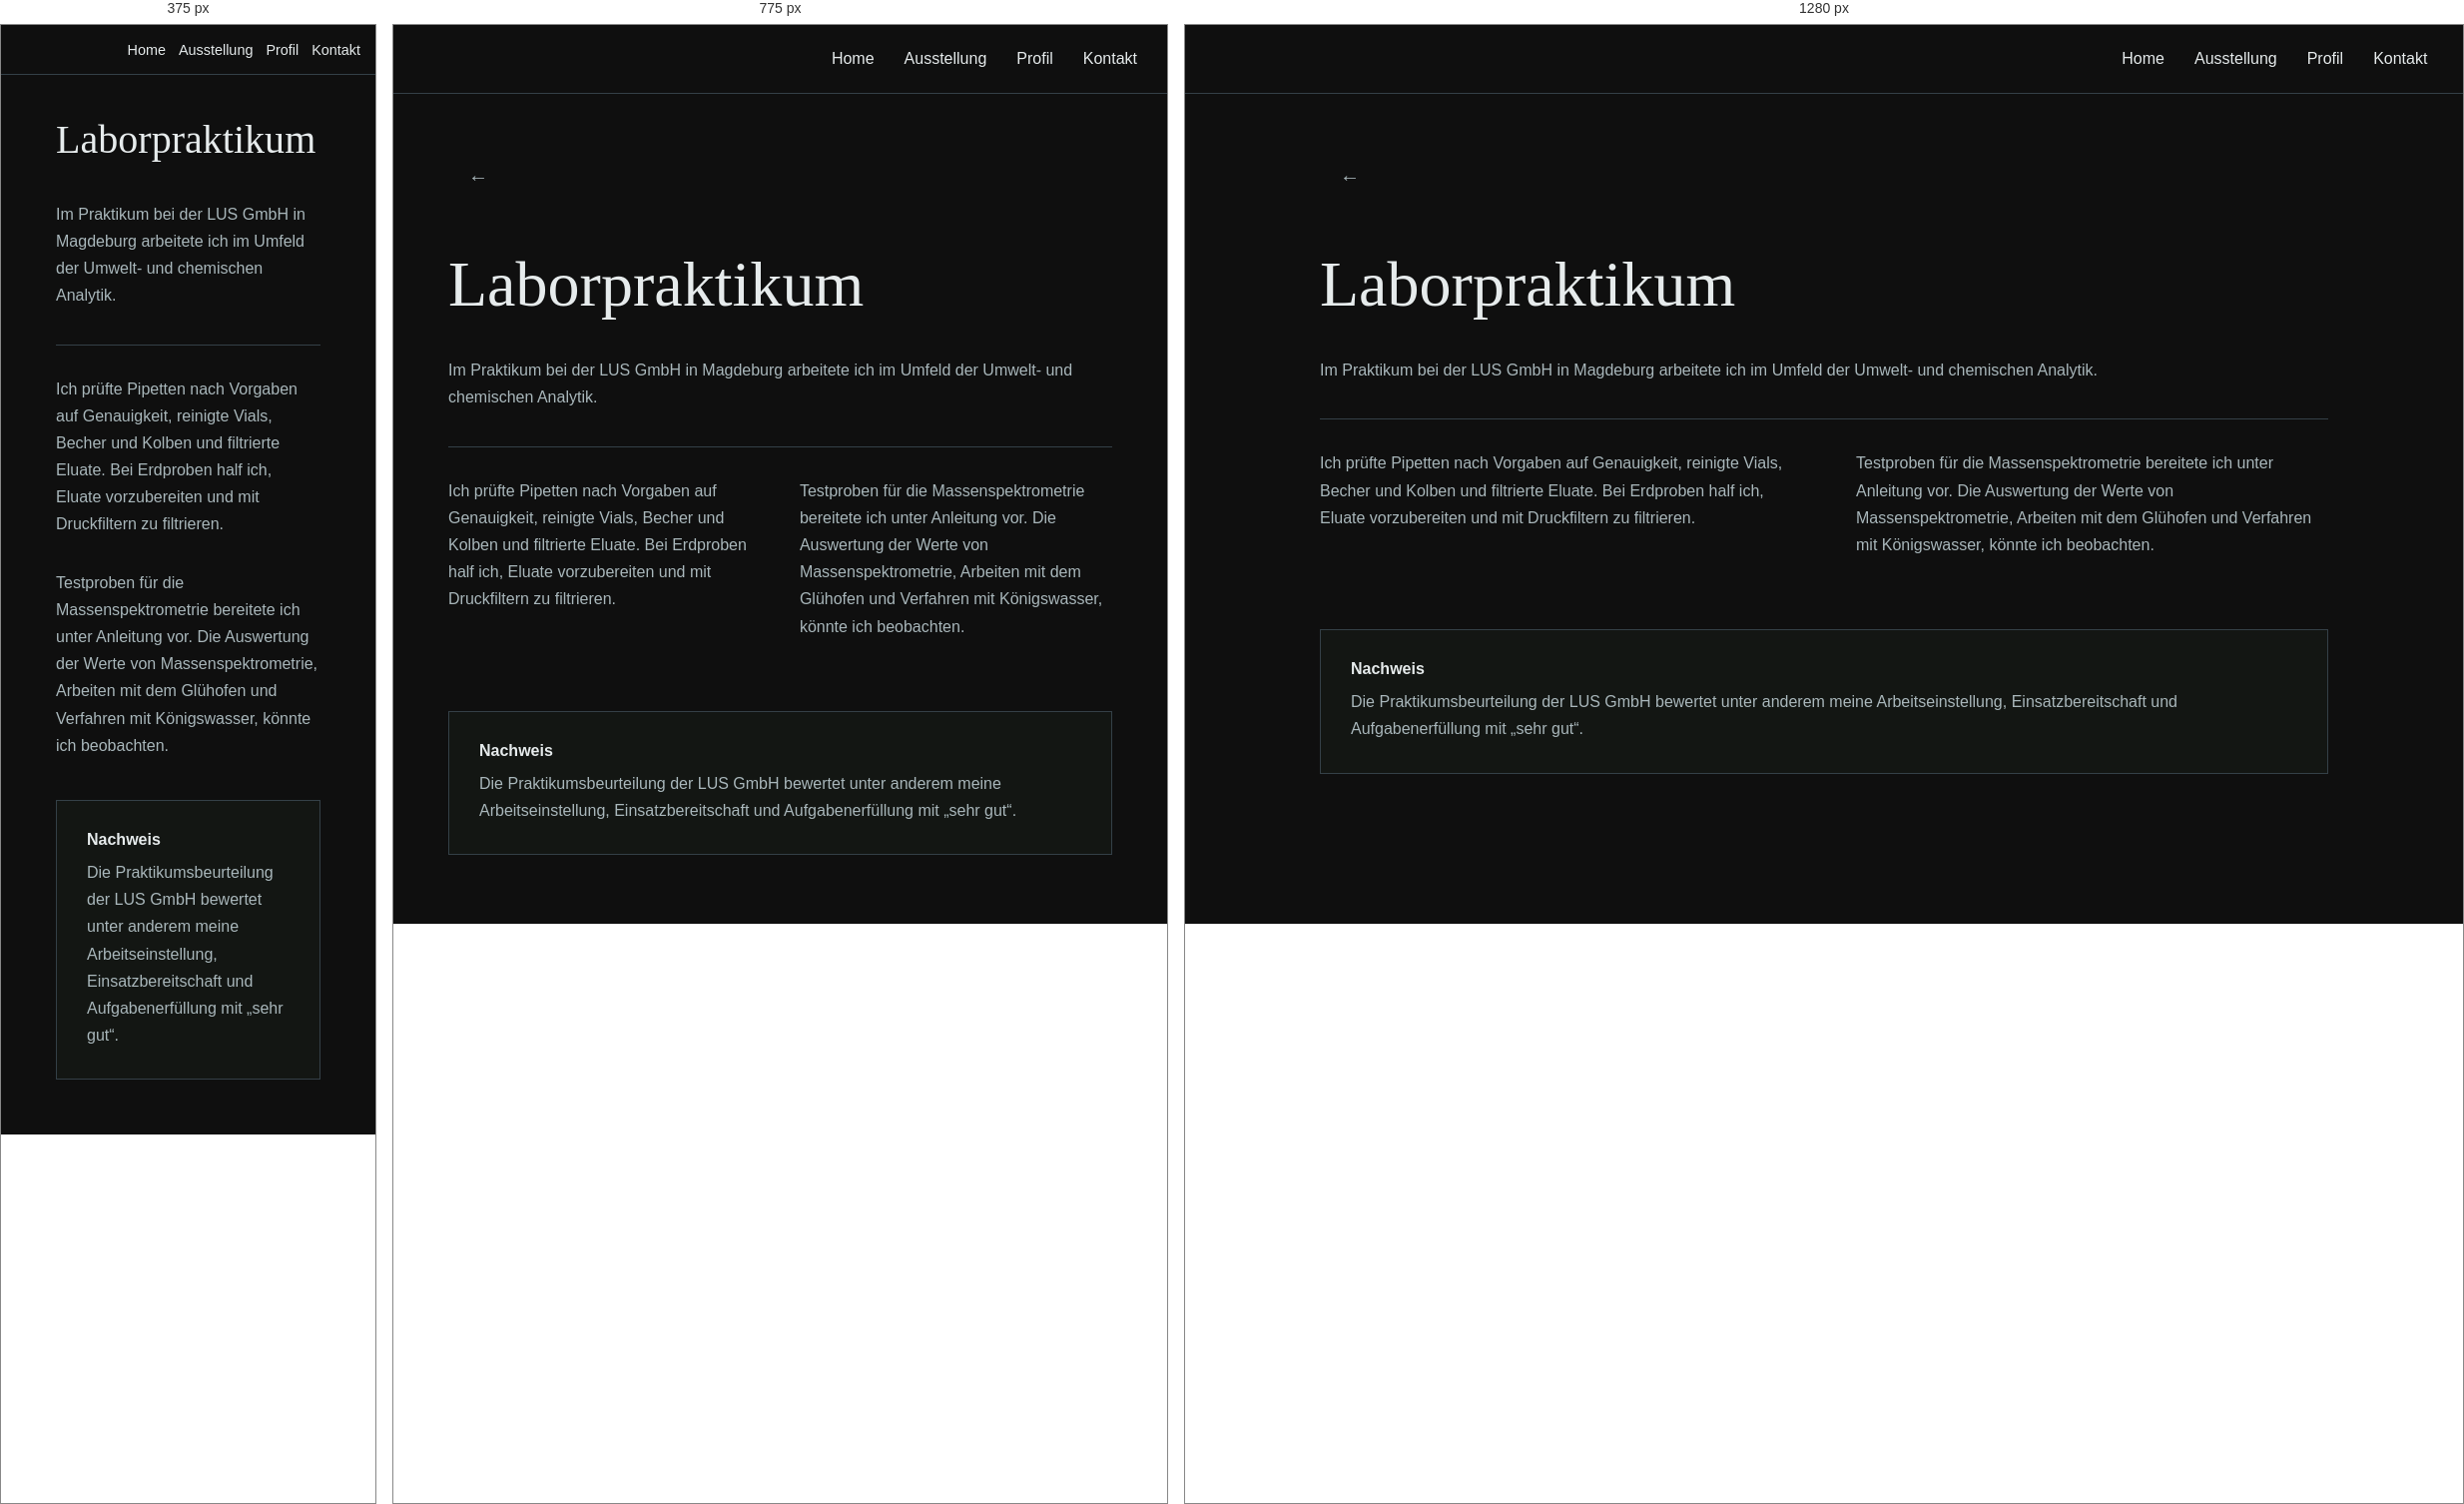
Rendered at 375 px, 775 px and 1280 px, left to right.

<!-- file: labor.html -->
<!doctype html>
<html lang="de">

<head>
    <meta charset="utf-8">
    <meta name="viewport" content="width=device-width,initial-scale=1">
    <meta name="theme-color" content="#101211">
    <title>Laborpraktikum</title>
    <link rel="stylesheet" href="../main/styles.css">
</head>

<body><header class="top">
<nav aria-label="navigation">
    <a href="../main/home.html" aria-current="page">Home</a>
    <a href="../pages/ausstellung.html" aria-current="page">Ausstellung</a>
    <a href="../pages/profil.html" aria-current="page">Profil</a>
    <a href="../pages/kontakt.html" aria-current="page">Kontakt</a></nav></header>

<main>
    <article class="detail">
        <a class="button back" href="../main/home.html">←</a>
        <h1>Laborpraktikum</h1>
        <p>Im Praktikum bei der LUS GmbH in Magdeburg arbeitete ich im Umfeld der Umwelt- und chemischen Analytik.</p>

        <div class="detailgrid">
            <section>
                <p>
                    Ich prüfte Pipetten nach Vorgaben auf Genauigkeit, reinigte Vials, Becher und Kolben und filtrierte Eluate.
                    Bei Erdproben half ich, Eluate vorzubereiten und mit Druckfiltern zu filtrieren.</p></section>
            <section>
                <p>
                    Testproben für die Massenspektrometrie bereitete ich unter Anleitung vor.
                    Die Auswertung der Werte von Massenspektrometrie, Arbeiten mit dem Glühofen und Verfahren mit Königswasser,
                    könnte ich beobachten.</p></section></div>
        
        <aside class="evidence">
            <strong>Nachweis</strong>
            <p>
                Die Praktikumsbeurteilung der LUS GmbH bewertet unter anderem meine Arbeitseinstellung,
                Einsatzbereitschaft und Aufgabenerfüllung mit „sehr gut“.
            </p></aside></article></main></body></html>

/* @media block from styles.css */
@media (max-width: 900px) {
  section.hm { grid-template-columns: 1fr; }
  .hm.text { padding: 85px clamp(22px, 6vw, 70px) 70px; }
  .hm.image { min-height: 560px; }
}

/* @media block from styles.css */
@media (max-width: 650px){
    .top{padding: 10px 10px;}
    nav{gap: 3px;} nav a{padding: 5px 5px;
    font-size: 0.9rem;}
    
    h1 { font-size: clamp(3rem, 13vw, 4.8rem); }
  .hm.image { min-height: 480px; height: 65svh; }
  .section-heading, .page-heading { padding-top: 75px; }
  .projects, .art, .detailgrid, .profil{grid-template-columns: 1fr;}
  .project { min-height: 250px; }
  .detail { padding-top: 55px; }
    .detail h1{max-width: 600px; margin-top: -10px; margin-bottom: 40px; font-size: 2.5rem; letter-spacing: .025px;}
    .button.back{Display: none;}
    .detailgrid {gap: 15px; margin-bottom: -30px;}
  .art img { height: auto; max-height: 710px; }
  .art figcaption { padding: 14px; font-size: .8rem; }
  .art figcaption span:last-child { font-size: .68rem; }
    .profil{padding-top: 75px 20px; margin-left: 0;}
    .photo{Display: none;}
    .contact{padding-left: 55px; padding-right: 55px;}
    .contact h2{font-size: 1.25rem; letter-spacing: .025px;}
    .contact{padding-left: 55px; padding-right: 55px;}
    .contact-page{padding-left: 55px; padding-right: 55px;}
    .contact h2{font-size: 1.25rem; letter-spacing: .025px;}
    .contact-page h2{font-size: 1.75rem; letter-spacing: .025px;}}